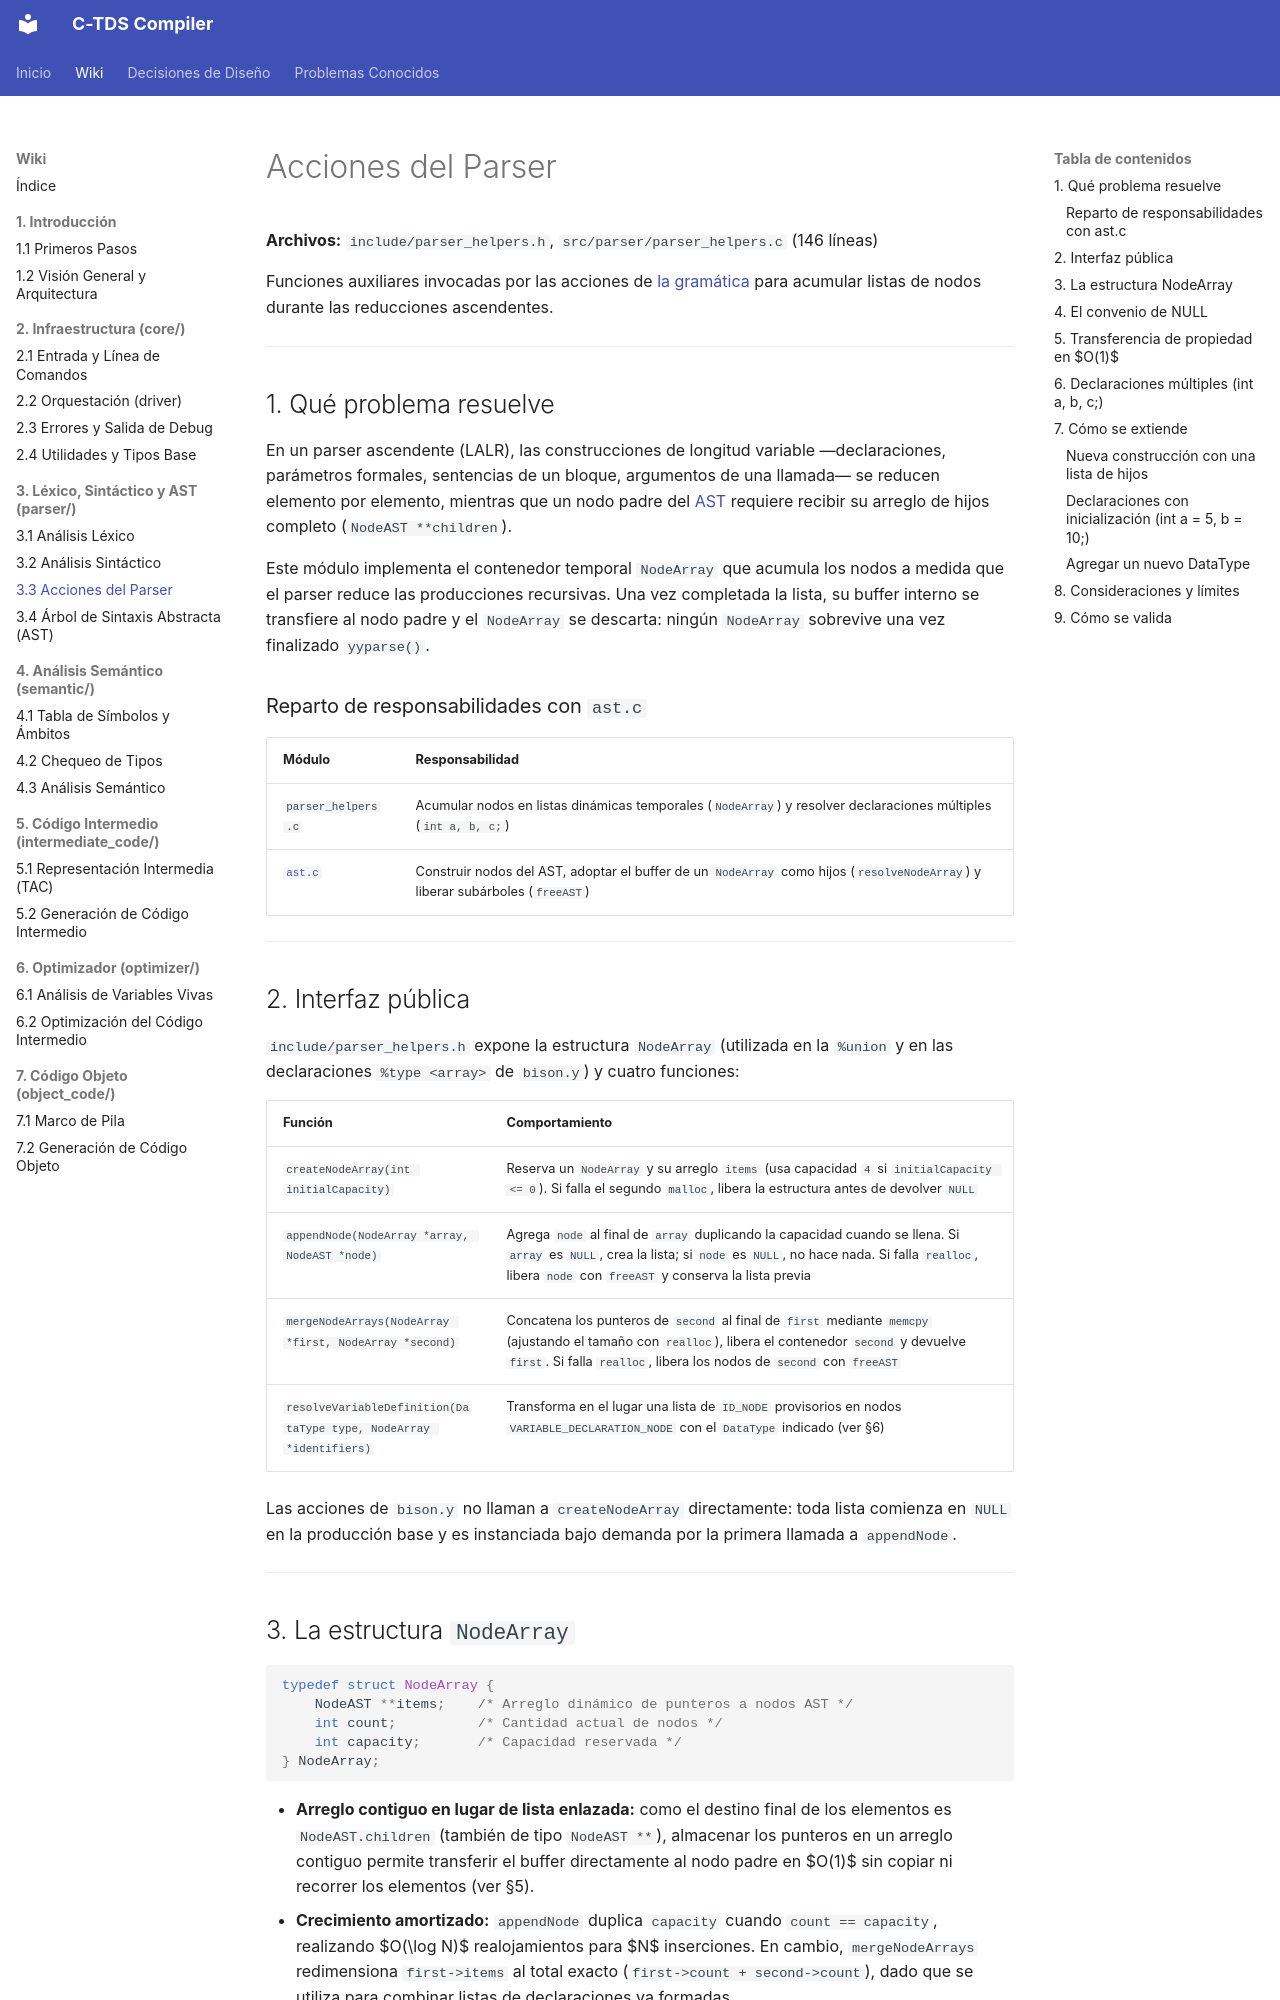

repository: julivarea/compiler · page: wiki/03-lexico-sintactico-y-ast/03-acciones-del-parser/index.html · generator: mkdocs

# Acciones del Parser

**Archivos:** `include/parser_helpers.h`, `src/parser/parser_helpers.c` (146 líneas)

Funciones auxiliares invocadas por las acciones de [la gramática](02-analisis-sintactico.md) para acumular listas de nodos durante las reducciones ascendentes.

---

## 1. Qué problema resuelve

En un parser ascendente (LALR), las construcciones de longitud variable —declaraciones, parámetros formales, sentencias de un bloque, argumentos de una llamada— se reducen elemento por elemento, mientras que un nodo padre del [AST](04-ast.md) requiere recibir su arreglo de hijos completo (`NodeAST **children`).

Este módulo implementa el contenedor temporal `NodeArray` que acumula los nodos a medida que el parser reduce las producciones recursivas. Una vez completada la lista, su buffer interno se transfiere al nodo padre y el `NodeArray` se descarta: ningún `NodeArray` sobrevive una vez finalizado `yyparse()`.

### Reparto de responsabilidades con `ast.c`

| Módulo | Responsabilidad |
| --- | --- |
| `parser_helpers.c` | Acumular nodos en listas dinámicas temporales (`NodeArray`) y resolver declaraciones múltiples (`int a, b, c;`) |
| [`ast.c`](04-ast.md) | Construir nodos del AST, adoptar el buffer de un `NodeArray` como hijos (`resolveNodeArray`) y liberar subárboles (`freeAST`) |

---

## 2. Interfaz pública

`include/parser_helpers.h` expone la estructura `NodeArray` (utilizada en la `%union` y en las declaraciones `%type <array>` de `bison.y`) y cuatro funciones:

| Función | Comportamiento |
| --- | --- |
| `createNodeArray(int initialCapacity)` | Reserva un `NodeArray` y su arreglo `items` (usa capacidad `4` si `initialCapacity <= 0`). Si falla el segundo `malloc`, libera la estructura antes de devolver `NULL` |
| `appendNode(NodeArray *array, NodeAST *node)` | Agrega `node` al final de `array` duplicando la capacidad cuando se llena. Si `array` es `NULL`, crea la lista; si `node` es `NULL`, no hace nada. Si falla `realloc`, libera `node` con `freeAST` y conserva la lista previa |
| `mergeNodeArrays(NodeArray *first, NodeArray *second)` | Concatena los punteros de `second` al final de `first` mediante `memcpy` (ajustando el tamaño con `realloc`), libera el contenedor `second` y devuelve `first`. Si falla `realloc`, libera los nodos de `second` con `freeAST` |
| `resolveVariableDefinition(DataType type, NodeArray *identifiers)` | Transforma en el lugar una lista de `ID_NODE` provisorios en nodos `VARIABLE_DECLARATION_NODE` con el `DataType` indicado (ver §6) |

Las acciones de `bison.y` no llaman a `createNodeArray` directamente: toda lista comienza en `NULL` en la producción base y es instanciada bajo demanda por la primera llamada a `appendNode`.

---
